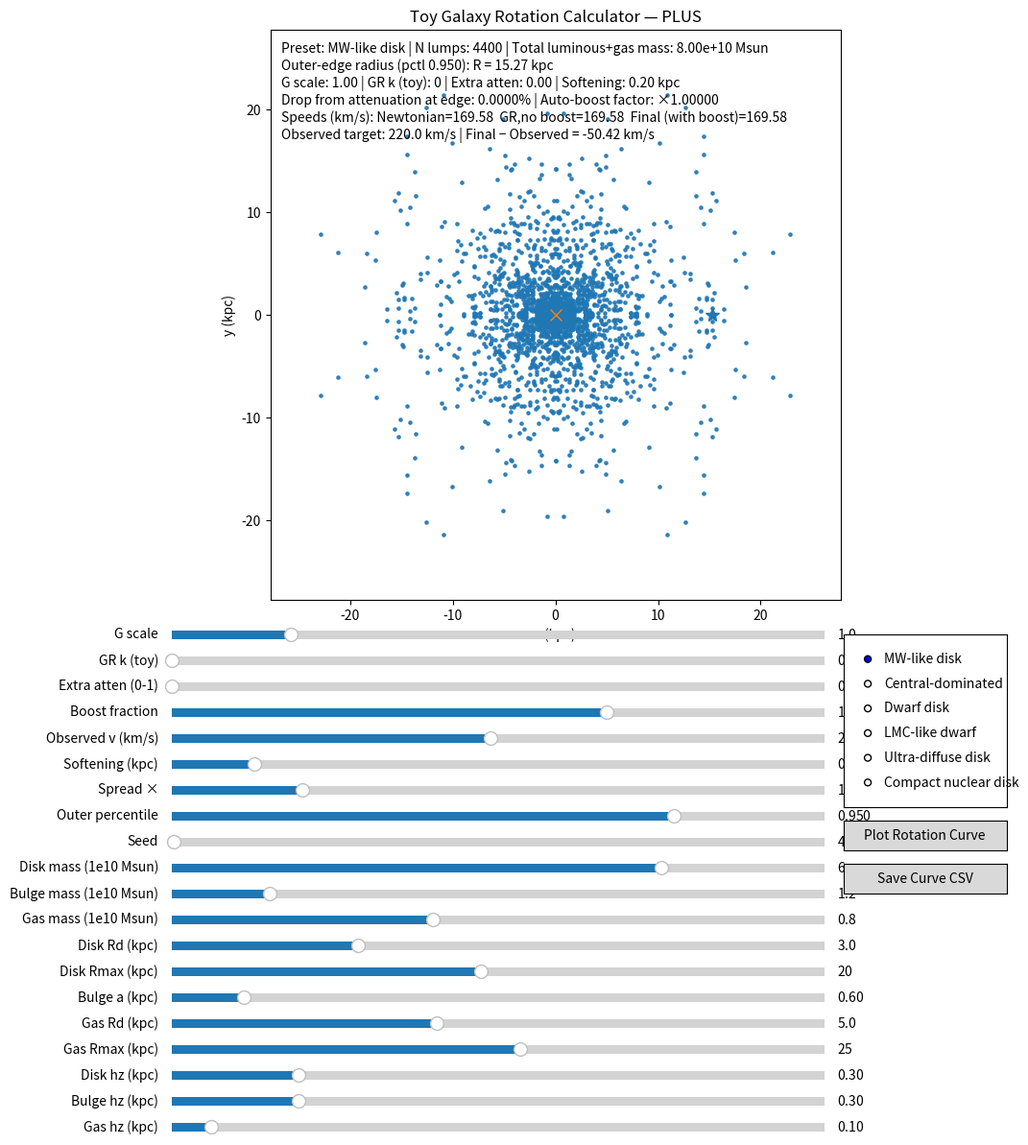

This figure's Python source:
#!/usr/bin/env python3

"""
Toy Galaxy Rotation Calculator — PLUS version

Features:
- Fully 3D particle sampling for disk, bulge, and gas components
- Sliders for component masses and structural parameters
- Global physics sliders: G scale, GR k (toy), extra attenuation, boost fraction, softening
- Presets: MW-like disk, Central-dominated, Dwarf disk, LMC-like dwarf, Ultra-diffuse disk, Compact nuclear disk
- Separate live-updating Rotation Curve figure
- CSV export of rotation curve and physics settings via "Save Curve CSV" button
- CLI options for backend override and headless save (for CI or quick preview)

Notes:
- Requires numpy and matplotlib. See README.md for setup and usage details.
- No web services or API keys are used here.
"""

from __future__ import annotations

import argparse
import os
from pathlib import Path
import numpy as np
import matplotlib

# ---------- Physical constants ----------
G_AST = 4.30091e-6   # kpc * (km/s)^2 / Msun
c_kms = 299_792.458  # km/s

# ---------- Sampling helpers ----------
def symmetrize_xy(pos: np.ndarray) -> np.ndarray:
    x, y, z = pos[:, 0], pos[:, 1], pos[:, 2]
    return np.vstack([
        np.column_stack([ x,  y,  z]),
        np.column_stack([ x, -y,  z]),
        np.column_stack([-x,  y,  z]),
        np.column_stack([-x, -y,  z]),
    ])


def mirror_z(pos: np.ndarray) -> np.ndarray:
    x, y, z = pos[:, 0], pos[:, 1], pos[:, 2]
    return np.vstack([
        np.column_stack([x, y,  z]),
        np.column_stack([x, y, -z]),
    ])


def sample_exponential_disk_3d(N_base: int, Rd_kpc: float, Rmax_kpc: float, hz_kpc: float, rng: np.random.Generator) -> np.ndarray:
    if N_base <= 0:
        return np.zeros((0, 3))
    R = np.zeros(N_base); k = 0
    while k < N_base:
        r = rng.exponential(Rd_kpc) + rng.exponential(Rd_kpc)
        if r <= Rmax_kpc:
            R[k] = r; k += 1
    theta = rng.uniform(0.0, 2.0*np.pi, size=N_base)
    x = R * np.cos(theta); y = R * np.sin(theta)
    z = rng.normal(0.0, max(1e-6, hz_kpc), size=N_base)
    pos = np.column_stack([x, y, z])
    return mirror_z(symmetrize_xy(pos))


def sample_plummer_bulge_3d(N_base: int, a_kpc: float, Rmax_kpc: float, hz_kpc: float, rng: np.random.Generator) -> np.ndarray:
    if N_base <= 0:
        return np.zeros((0, 3))
    R = np.zeros(N_base); k = 0
    while k < N_base:
        r = rng.uniform(0.0, Rmax_kpc)
        w = r / (r*r + a_kpc*a_kpc)**1.5
        w_ref = a_kpc / (a_kpc*a_kpc + a_kpc*a_kpc)**1.5 + 1e-12
        if rng.uniform(0.0, 1.0) < (w / (w_ref + 1e-18)):
            R[k] = r; k += 1
    theta = rng.uniform(0.0, 2.0*np.pi, size=N_base)
    x = R * np.cos(theta); y = R * np.sin(theta)
    z = rng.normal(0.0, max(1e-6, hz_kpc), size=N_base)
    pos = np.column_stack([x, y, z])
    return mirror_z(symmetrize_xy(pos))


# ---------- Galaxy builder ----------
def make_galaxy_components(
    seed: int,
    spread_scale: float,
    M_disk: float,
    M_bulge: float,
    M_gas: float,
    Rd_disk: float,
    Rmax_disk: float,
    a_bulge: float,
    Rd_gas: float,
    Rmax_gas: float,
    hz_disk: float,
    hz_bulge: float,
    hz_gas: float,
    N_disk_total: int = 2400,
    N_bulge_total: int = 800,
    N_gas_total: int = 1200,
) -> tuple[np.ndarray, np.ndarray]:
    rng = np.random.default_rng(seed)
    pos_list, mass_list = [], []

    if M_disk > 0 and N_disk_total > 0:
        N_base = max(1, N_disk_total // 8)
        pos_d = sample_exponential_disk_3d(N_base, Rd_disk*spread_scale, Rmax_disk*spread_scale, hz_disk, rng)
        if len(pos_d):
            pos_list.append(pos_d)
            mass_list.append(np.full(len(pos_d), M_disk / len(pos_d)))

    if M_bulge > 0 and N_bulge_total > 0:
        N_base = max(1, N_bulge_total // 8)
        pos_b = sample_plummer_bulge_3d(N_base, a_bulge*spread_scale, (3.0*spread_scale), hz_bulge, rng)
        if len(pos_b):
            pos_list.append(pos_b)
            mass_list.append(np.full(len(pos_b), M_bulge / len(pos_b)))

    if M_gas > 0 and N_gas_total > 0:
        N_base = max(1, N_gas_total // 8)
        pos_g = sample_exponential_disk_3d(N_base, Rd_gas*spread_scale, Rmax_gas*spread_scale, hz_gas, rng)
        if len(pos_g):
            pos_list.append(pos_g)
            mass_list.append(np.full(len(pos_g), M_gas / len(pos_g)))

    if pos_list:
        pos = np.vstack(pos_list)
        masses = np.concatenate(mass_list)
    else:
        pos = np.zeros((0, 3))
        masses = np.zeros((0,))
    return pos, masses


# ---------- Physics ----------
def net_acceleration_at_point(point: np.ndarray, pos: np.ndarray, masses: np.ndarray, G_eff: float,
                              k_GR: float = 0.0, atten_extra: float = 0.0, soften_kpc: float = 0.1) -> tuple[np.ndarray, np.ndarray]:
    if len(masses) == 0:
        return np.zeros(3), np.zeros(3)
    r_vec = pos - point
    r2 = np.sum(r_vec*r_vec, axis=1)
    eps2 = (float(soften_kpc)**2)
    inv_r3 = 1.0 / np.power(r2 + eps2, 1.5)
    newton_terms = (r_vec * (masses * inv_r3)[:, None]).sum(axis=0)
    a_newton_vec = G_eff * newton_terms
    r = np.sqrt(r2 + eps2)
    per_body_scale = (1.0 - k_GR * (G_eff / max(1e-30, G_AST)) * G_AST * masses / (r * c_kms**2))
    per_body_scale = np.clip(per_body_scale, 0.0, 1.0)
    per_body_scale *= (1.0 - np.clip(atten_extra, 0.0, 0.999))
    gr_terms = (r_vec * ((masses * inv_r3) * per_body_scale)[:, None]).sum(axis=0)
    a_gr_vec = G_eff * gr_terms
    return a_gr_vec, a_newton_vec


def circular_speed_from_accel(a_vec: np.ndarray, R_vec_to_COM: np.ndarray) -> float:
    R = np.linalg.norm(R_vec_to_COM)
    if R <= 0:
        return 0.0
    u_in = -R_vec_to_COM / R
    a_rad = float(np.dot(a_vec, u_in))
    a_rad = max(0.0, a_rad)
    return np.sqrt(R * a_rad)


# ---------- Presets ----------
def preset_params(name: str) -> dict:
    if name == "MW-like disk":
        return dict(M_disk=6.0e10, M_bulge=1.2e10, M_gas=0.8e10,
                    Rd_disk=3.0, Rmax_disk=20.0, a_bulge=0.6,
                    Rd_gas=5.0, Rmax_gas=25.0, hz_disk=0.3, hz_bulge=0.3, hz_gas=0.1)
    if name == "Central-dominated":
        return dict(M_disk=1.5e10, M_bulge=8.0e10, M_gas=0.5e10,
                    Rd_disk=4.0, Rmax_disk=15.0, a_bulge=0.8,
                    Rd_gas=5.0, Rmax_gas=18.0, hz_disk=0.4, hz_bulge=0.5, hz_gas=0.2)
    if name == "Dwarf disk":
        return dict(M_disk=0.3e10, M_bulge=0.0e10, M_gas=0.15e10,
                    Rd_disk=1.0, Rmax_disk=6.0, a_bulge=0.3,
                    Rd_gas=1.5, Rmax_gas=7.0, hz_disk=0.2, hz_bulge=0.2, hz_gas=0.1)
    if name == "LMC-like dwarf":
        return dict(M_disk=0.30e10, M_bulge=0.0e10, M_gas=0.10e10,
                    Rd_disk=1.5, Rmax_disk=9.0, a_bulge=0.2,
                    Rd_gas=2.0, Rmax_gas=10.0, hz_disk=0.25, hz_bulge=0.2, hz_gas=0.12)
    if name == "Ultra-diffuse disk":
        return dict(M_disk=0.05e10, M_bulge=0.0e10, M_gas=0.02e10,
                    Rd_disk=5.0, Rmax_disk=30.0, a_bulge=0.3,
                    Rd_gas=6.0, Rmax_gas=35.0, hz_disk=0.6, hz_bulge=0.3, hz_gas=0.3)
    if name == "Compact nuclear disk":
        return dict(M_disk=0.20e10, M_bulge=2.0e10, M_gas=0.02e10,
                    Rd_disk=0.3, Rmax_disk=2.0, a_bulge=0.2,
                    Rd_gas=0.5, Rmax_gas=2.5, hz_disk=0.15, hz_bulge=0.3, hz_gas=0.1)
    raise ValueError("Unknown preset")


def backend_is_interactive() -> bool:
    b = matplotlib.get_backend().lower()
    non_interactive = ('agg', 'pdf', 'ps', 'svg', 'cairo', 'template')
    return not any(b.startswith(x) for x in non_interactive)


def main():
    parser = argparse.ArgumentParser(description="Interactive toy galaxy rotation calculator — PLUS")
    parser.add_argument('--backend', type=str, default=None, help='Optional Matplotlib backend override (e.g., MacOSX, TkAgg, QtAgg, Agg).')
    parser.add_argument('--save', type=str, default=None, help='If set, save the main figure to this path and exit (headless mode).')

    config_names = ["MW-like disk", "Central-dominated", "Dwarf disk", "LMC-like dwarf", "Ultra-diffuse disk", "Compact nuclear disk"]
    parser.add_argument('--config', type=str, choices=config_names, default="MW-like disk", help='Initial configuration.')
    parser.add_argument('--seed', type=int, default=42, help='Initial RNG seed.')
    parser.add_argument('--spread', type=float, default=1.0, help='Initial spread scale.')
    parser.add_argument('--outer', type=float, default=0.95, help='Initial outer percentile (0.80–0.995).')
    parser.add_argument('--soften', type=float, default=0.2, help='Initial softening (kpc).')
    parser.add_argument('--gscale', type=float, default=1.0, help='Initial G scale.')
    parser.add_argument('--grk', type=float, default=0.0, help='Initial GR k (toy).')
    parser.add_argument('--atten', type=float, default=0.0, help='Initial extra attenuation (0–0.8).')
    parser.add_argument('--boost', type=float, default=1.0, help='Initial boost fraction.')
    parser.add_argument('--vobs', type=float, default=220.0, help='Initial observed v (km/s).')

    args = parser.parse_args()

    if args.backend:
        try:
            matplotlib.use(args.backend, force=True)
        except Exception as e:
            print(f"Warning: could not set backend {args.backend}: {e}")

    import matplotlib.pyplot as plt
    from matplotlib.widgets import Slider, RadioButtons, Button

    # ----- Initialize galaxy -----
    pp = preset_params(args.config)
    pos, masses = make_galaxy_components(
        args.seed, args.spread,
        pp['M_disk'], pp['M_bulge'], pp['M_gas'],
        pp['Rd_disk'], pp['Rmax_disk'], pp['a_bulge'],
        pp['Rd_gas'], pp['Rmax_gas'], pp['hz_disk'], pp['hz_bulge'], pp['hz_gas']
    )
    if masses.sum() <= 0 or len(masses) == 0:
        COM = np.zeros(3)
        R_all = np.array([1.0])
    else:
        COM = (pos * masses[:, None]).sum(axis=0) / masses.sum()
        R_all = np.linalg.norm(pos[:, :2] - COM[:2], axis=1)
    R_edge = np.quantile(R_all, float(args.outer)) if len(R_all) else 1.0
    test_point = COM + np.array([R_edge, 0.0, 0.0])

    # ----- Figure and axes -----
    fig = plt.figure(figsize=(10, 9))
    ax = fig.add_axes([0.07, 0.32, 0.86, 0.66])
    ax.set_aspect('equal', 'box')
    galaxy_scatter = ax.scatter(pos[:, 0], pos[:, 1], s=5, alpha=0.6)
    test_star_plot, = ax.plot([test_point[0]], [test_point[1]], marker='*', markersize=10)
    com_plot, = ax.plot([COM[0]], [COM[1]], marker='x', markersize=8)
    ax.set_xlabel("x (kpc)"); ax.set_ylabel("y (kpc)")
    ax.set_title("Toy Galaxy Rotation Calculator — PLUS")
    text_box = ax.text(0.02, 0.98, "", transform=ax.transAxes, va='top')

    # Physics sliders
    ax_sG   = fig.add_axes([0.10, 0.27, 0.68, 0.02])
    ax_kGR  = fig.add_axes([0.10, 0.24, 0.68, 0.02])
    ax_att  = fig.add_axes([0.10, 0.21, 0.68, 0.02])
    ax_boost= fig.add_axes([0.10, 0.18, 0.68, 0.02])
    ax_vobs = fig.add_axes([0.10, 0.15, 0.68, 0.02])
    ax_soft = fig.add_axes([0.10, 0.12, 0.68, 0.02])
    s_Gscale = Slider(ax_sG,   'G scale', 0.1, 5.0, valinit=float(args.gscale), valstep=0.01)
    s_kGR    = Slider(ax_kGR,  'GR k (toy)', 0.0, 20000.0, valinit=float(args.grk), valstep=10.0)
    s_att    = Slider(ax_att,  'Extra atten (0-1)', 0.0, 0.8, valinit=float(args.atten), valstep=0.01)
    s_boost  = Slider(ax_boost,'Boost fraction', 0.0, 1.5, valinit=float(args.boost), valstep=0.01)
    s_vobs   = Slider(ax_vobs, 'Observed v (km/s)', 0.0, 450.0, valinit=float(args.vobs), valstep=1.0)
    s_soften = Slider(ax_soft, 'Softening (kpc)', 0.01, 1.5, valinit=float(args.soften), valstep=0.01)

    # Structural sliders and controls
    ax_spread = fig.add_axes([0.10, 0.09, 0.68, 0.02])
    ax_outer  = fig.add_axes([0.10, 0.06, 0.68, 0.02])
    ax_seed   = fig.add_axes([0.10, 0.03, 0.68, 0.02])
    s_spread = Slider(ax_spread, 'Spread ×', 0.5, 3.0, valinit=float(args.spread), valstep=0.01)
    s_outer  = Slider(ax_outer, 'Outer percentile', 0.80, 0.995, valinit=float(args.outer), valstep=0.001)
    s_seed   = Slider(ax_seed, 'Seed', 0, 9999, valinit=int(args.seed), valstep=1)

    ax_radio = fig.add_axes([0.80, 0.08, 0.17, 0.20])
    radio = RadioButtons(ax_radio, config_names, active=config_names.index(args.config))

    # Component editor sliders
    ax_dm  = fig.add_axes([0.10,  0.00, 0.68, 0.02]); s_Mdisk = Slider(ax_dm,  'Disk mass (1e10 Msun)', 0.00, 8.00, valinit=pp['M_disk']/1e10, valstep=0.01)
    ax_bm  = fig.add_axes([0.10, -0.03, 0.68, 0.02]); s_Mbulge= Slider(ax_bm,  'Bulge mass (1e10 Msun)', 0.00, 8.00, valinit=pp['M_bulge']/1e10, valstep=0.01)
    ax_gm  = fig.add_axes([0.10, -0.06, 0.68, 0.02]); s_Mgas  = Slider(ax_gm,  'Gas mass (1e10 Msun)',   0.00, 2.00, valinit=pp['M_gas']/1e10,   valstep=0.01)
    ax_rd  = fig.add_axes([0.10, -0.09, 0.68, 0.02]); s_Rd    = Slider(ax_rd,  'Disk Rd (kpc)',          0.2,  10.0, valinit=pp['Rd_disk'],     valstep=0.01)
    ax_rmax= fig.add_axes([0.10, -0.12, 0.68, 0.02]); s_Rmax  = Slider(ax_rmax,'Disk Rmax (kpc)',        2.0,  40.0, valinit=pp['Rmax_disk'],   valstep=0.1)
    ax_ab  = fig.add_axes([0.10, -0.15, 0.68, 0.02]); s_ab    = Slider(ax_ab,  'Bulge a (kpc)',          0.05, 5.0,  valinit=pp['a_bulge'],     valstep=0.01)
    ax_rdg = fig.add_axes([0.10, -0.18, 0.68, 0.02]); s_Rdg   = Slider(ax_rdg, 'Gas Rd (kpc)',           0.2,  12.0, valinit=pp['Rd_gas'],      valstep=0.01)
    ax_rmg = fig.add_axes([0.10, -0.21, 0.68, 0.02]); s_Rmg   = Slider(ax_rmg, 'Gas Rmax (kpc)',         2.0,  45.0, valinit=pp['Rmax_gas'],    valstep=0.1)
    ax_hzd = fig.add_axes([0.10, -0.24, 0.68, 0.02]); s_hzd   = Slider(ax_hzd, 'Disk hz (kpc)',          0.01, 1.5,  valinit=pp['hz_disk'],     valstep=0.01)
    ax_hzb = fig.add_axes([0.10, -0.27, 0.68, 0.02]); s_hzb   = Slider(ax_hzb, 'Bulge hz (kpc)',         0.01, 1.5,  valinit=pp['hz_bulge'],    valstep=0.01)
    ax_hzg = fig.add_axes([0.10, -0.30, 0.68, 0.02]); s_hzg   = Slider(ax_hzg, 'Gas hz (kpc)',           0.01, 1.5,  valinit=pp['hz_gas'],      valstep=0.01)

    ax_btn_curve = fig.add_axes([0.80, 0.03, 0.17, 0.035]); btn_curve = Button(ax_btn_curve, 'Plot Rotation Curve')
    ax_btn_save  = fig.add_axes([0.80, -0.02, 0.17, 0.035]); btn_save  = Button(ax_btn_save,  'Save Curve CSV')

    fig_rot = None; rot_lines = {}

    def rebuild_galaxy():
        nonlocal pos, masses, COM, R_all, R_edge, test_point
        params = dict(
            M_disk=float(s_Mdisk.val)*1e10, M_bulge=float(s_Mbulge.val)*1e10, M_gas=float(s_Mgas.val)*1e10,
            Rd_disk=float(s_Rd.val), Rmax_disk=float(s_Rmax.val), a_bulge=float(s_ab.val),
            Rd_gas=float(s_Rdg.val), Rmax_gas=float(s_Rmg.val),
            hz_disk=float(s_hzd.val), hz_bulge=float(s_hzb.val), hz_gas=float(s_hzg.val))
        pos, masses = make_galaxy_components(int(s_seed.val), float(s_spread.val), **params)
        if masses.sum() <= 0 or len(masses) == 0:
            COM = np.zeros(3); R_all = np.array([1.0])
        else:
            COM = (pos * masses[:, None]).sum(axis=0) / masses.sum()
            R_all = np.linalg.norm(pos[:, :2] - COM[:2], axis=1)
        R_edge = np.quantile(R_all, float(s_outer.val)) if len(R_all) else 1.0
        test_point = COM + np.array([R_edge, 0.0, 0.0])

    def compute_speeds_at_point():
        G_eff_base = G_AST * float(s_Gscale.val)
        a_gr_vec, a_newton_vec = net_acceleration_at_point(
            test_point, pos, masses, G_eff_base, k_GR=float(s_kGR.val), atten_extra=float(s_att.val), soften_kpc=float(s_soften.val))
        a0 = np.linalg.norm(a_newton_vec); agr = np.linalg.norm(a_gr_vec)
        drop_frac = 0.0
        if a0 > 0:
            drop_frac = max(0.0, 1.0 - (agr/a0))
        f_boost = float(s_boost.val); boost_factor = 1.0
        if f_boost > 0 and drop_frac > 0 and (1.0 - f_boost*drop_frac) > 1e-9:
            boost_factor = 1.0 / (1.0 - f_boost*drop_frac)
        a_final_vec = a_gr_vec * boost_factor
        v_newton = circular_speed_from_accel(a_newton_vec, test_point - COM)
        v_gr_noboost = circular_speed_from_accel(a_gr_vec, test_point - COM)
        v_final = circular_speed_from_accel(a_final_vec, test_point - COM)
        return v_newton, v_gr_noboost, v_final, drop_frac, boost_factor

    def rotation_curve(nR: int = 50):
        if len(masses) == 0:
            return np.array([0.0]), np.zeros(1), np.zeros(1), np.zeros(1)
        Rmax = np.quantile(np.linalg.norm(pos[:, :2] - COM[:2], axis=1), float(s_outer.val))
        R_vals = np.linspace(max(0.2, 0.02*Rmax), Rmax, nR)
        G_eff_base = G_AST * float(s_Gscale.val)
        a_gr_edge, a_newt_edge = net_acceleration_at_point(
            COM + np.array([Rmax, 0, 0]), pos, masses, G_eff_base, k_GR=float(s_kGR.val), atten_extra=float(s_att.val), soften_kpc=float(s_soften.val))
        drop_edge = 0.0
        if np.linalg.norm(a_newt_edge) > 0:
            drop_edge = max(0.0, 1.0 - np.linalg.norm(a_gr_edge)/np.linalg.norm(a_newt_edge))
        f_boost = float(s_boost.val); boost_factor = 1.0
        if f_boost > 0 and drop_edge > 0 and (1.0 - f_boost*drop_edge) > 1e-9:
            boost_factor = 1.0 / (1.0 - f_boost*drop_edge)
        vN, vGR, vF = [], [], []
        for R in R_vals:
            p = COM + np.array([R, 0, 0])
            a_gr_vec, a_newton_vec = net_acceleration_at_point(
                p, pos, masses, G_eff_base, k_GR=float(s_kGR.val), atten_extra=float(s_att.val), soften_kpc=float(s_soften.val))
            vN.append(circular_speed_from_accel(a_newton_vec, p - COM))
            vGR.append(circular_speed_from_accel(a_gr_vec, p - COM))
            vF.append(circular_speed_from_accel(a_gr_vec * boost_factor, p - COM))
        return R_vals, np.array(vN), np.array(vGR), np.array(vF)

    def update_readout():
        v_newton, v_gr_noboost, v_final, drop_frac, boost_factor = compute_speeds_at_point()
        v_obs = float(s_vobs.val); dv = v_final - v_obs
        if len(masses) > 0:
            R_plot = np.max(np.linalg.norm(pos[:, :2] - COM[:2], axis=1)) * 1.15 + 1e-3
        else:
            R_plot = 1.0
        ax.set_xlim(COM[0] - R_plot, COM[0] + R_plot)
        ax.set_ylim(COM[1] - R_plot, COM[1] + R_plot)
        total_mass = masses.sum()
        lines = [
            f"Preset: {radio.value_selected} | N lumps: {len(masses)} | Total luminous+gas mass: {total_mass:,.2e} Msun",
            f"Outer-edge radius (pctl {s_outer.val:.3f}): R = {np.linalg.norm(test_point[:2] - COM[:2]):.2f} kpc",
            f"G scale: {s_Gscale.val:.2f} | GR k (toy): {s_kGR.val:.0f} | Extra atten: {s_att.val:.2f} | Softening: {s_soften.val:.2f} kpc",
            f"Drop from attenuation at edge: {100*drop_frac:.4f}% | Auto-boost factor: ×{boost_factor:.5f}",
            f"Speeds (km/s): Newtonian={v_newton:.2f}  GR,no boost={v_gr_noboost:.2f}  Final (with boost)={v_final:.2f}",
            f"Observed target: {v_obs:.1f} km/s | Final − Observed = {dv:+.2f} km/s"
        ]
        text_box.set_text('\n'.join(lines))

    def refresh_main(_=None):
        rebuild_galaxy()
        if len(masses) > 0:
            galaxy_scatter.set_offsets(pos[:, :2])
        else:
            galaxy_scatter.set_offsets(np.empty((0, 2)))
        test_star_plot.set_data([test_point[0]], [test_point[1]])
        com_plot.set_data([COM[0]], [COM[1]])
        update_readout()
        fig.canvas.draw_idle()
        refresh_rotation_curve()

    def apply_preset(name: str):
        params = preset_params(name)
        s_Mdisk.set_val(params['M_disk']/1e10)
        s_Mbulge.set_val(params['M_bulge']/1e10)
        s_Mgas.set_val(params['M_gas']/1e10)
        s_Rd.set_val(params['Rd_disk'])
        s_Rmax.set_val(params['Rmax_disk'])
        s_ab.set_val(params['a_bulge'])
        s_Rdg.set_val(params['Rd_gas'])
        s_Rmg.set_val(params['Rmax_gas'])
        s_hzd.set_val(params['hz_disk'])
        s_hzb.set_val(params['hz_bulge'])
        s_hzg.set_val(params['hz_gas'])

    def on_preset_clicked(label: str):
        apply_preset(label)

    def show_rotation_curve(_=None):
        nonlocal fig_rot, rot_lines
        if fig_rot is None:
            fig_rot = plt.figure(figsize=(7, 5))
            ax2 = fig_rot.add_axes([0.12, 0.12, 0.85, 0.85])
            ax2.set_xlabel("R (kpc)"); ax2.set_ylabel("v_circ (km/s)")
            ax2.set_title("Rotation Curve")
            R, vN, vGR, vF = rotation_curve()
            lnN, = ax2.plot(R, vN, lw=1.5, label="Newtonian")
            lnG, = ax2.plot(R, vGR, lw=1.5, label="GR,no boost")
            lnF, = ax2.plot(R, vF, lw=2.0, label="Final (boosted)")
            ax2.legend(loc="best")
            rot_lines = {'ax': ax2, 'N': lnN, 'GR': lnG, 'F': lnF}
            fig_rot.canvas.draw_idle()
        else:
            refresh_rotation_curve()
        plt.show()

    def refresh_rotation_curve():
        if rot_lines:
            R, vN, vGR, vF = rotation_curve()
            rot_lines['N'].set_data(R, vN)
            rot_lines['GR'].set_data(R, vGR)
            rot_lines['F'].set_data(R, vF)
            ax2 = rot_lines['ax']
            if len(R) > 0:
                ax2.set_xlim(R.min(), R.max()*1.02)
                vmax = max(1.0, vN.max() if len(vN) else 1.0, vGR.max() if len(vGR) else 1.0, vF.max() if len(vF) else 1.0)
                ax2.set_ylim(0.0, vmax*1.1)
            fig_rot.canvas.draw_idle()

    def save_curve_csv(_=None):
        R, vN, vGR, vF = rotation_curve()
        out = Path('rotation_curve.csv')
        import csv
        with out.open('w', newline='') as f:
            w = csv.writer(f)
            w.writerow(["R_kpc", "v_newton_kms", "v_gr_no_boost_kms", "v_final_kms",
                        "G_scale", "GR_k_toy", "extra_atten", "boost_fraction", "softening_kpc"])
            for i in range(len(R)):
                w.writerow([float(R[i]), float(vN[i]), float(vGR[i]), float(vF[i]),
                            float(s_Gscale.val), float(s_kGR.val), float(s_att.val),
                            float(s_boost.val), float(s_soften.val)])
        print(f"Saved rotation curve to {out.resolve()}")

    # Wire up callbacks
    for s in [s_Gscale, s_kGR, s_att, s_boost, s_vobs, s_soften,
              s_spread, s_outer, s_seed,
              s_Mdisk, s_Mbulge, s_Mgas, s_Rd, s_Rmax, s_ab, s_Rdg, s_Rmg, s_hzd, s_hzb, s_hzg]:
        s.on_changed(refresh_main)
    radio.on_clicked(on_preset_clicked)
    btn_curve.on_clicked(show_rotation_curve)
    btn_save.on_clicked(save_curve_csv)

    # Initial draw
    refresh_main()

    # Headless save or interactive show
    if args.save:
        update_readout()
        out_path = os.path.abspath(args.save)
        fig.savefig(out_path, dpi=150, bbox_inches='tight')
        print(f"Saved main figure to {out_path}")
        return

    if not backend_is_interactive():
        out_path = os.path.abspath('rotation_preview.png')
        fig.savefig(out_path, dpi=150, bbox_inches='tight')
        print(f"Non-interactive backend detected; saved main figure to {out_path}")
        return

    plt.show()


if __name__ == "__main__":
    main()
